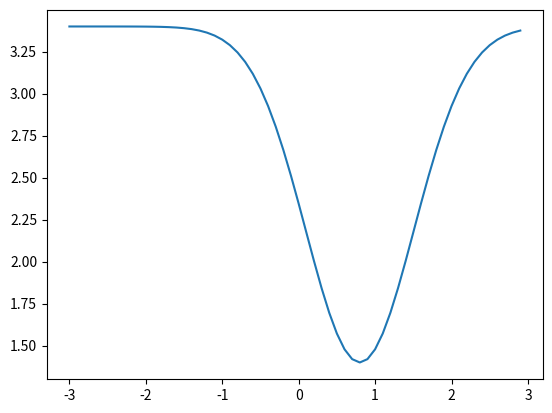

Recreate this plot in Python.
"""
  Name     : c9_03_optimization.py
  Book     : Python for Finance (2nd ed.)
  Publisher: Packt Publishing Ltd. 
[redacted]
  Date     : 6/6/2017
  email    : [email redacted]
             [email redacted]
"""

import numpy as np
from scipy import optimize
import matplotlib.pyplot as plt
#
# define a function 
def f(x):
    return 3.4-2*np.exp(-(x - 0.8)**2)
#
# see the plot
x=np.arange(-3,3,0.1)
y=f(x)
plt.plot(x,y)
plt.show()

# find the miniumu
solution= optimize.brent(f) 
print(solution)

